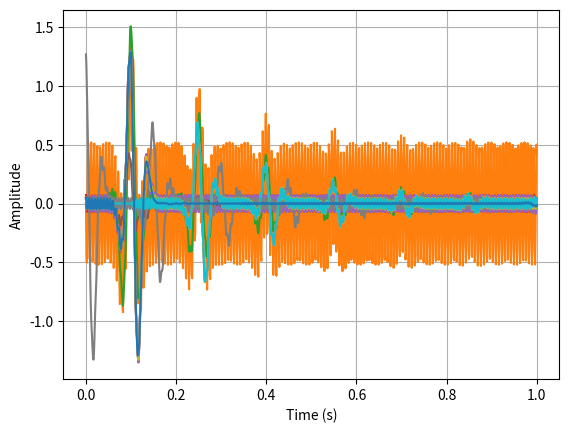

The script that saved this image:
import numpy as np
import matplotlib.pyplot as plt

# Ricker Wavelet
nt = 1024
t=np.linspace(0,1.0,nt)
dt=t[2]-t[1]
f0=20 
t0=0.1
arg = np.pi*np.pi*f0*f0*(t-t0)**2
wav = (1-2*arg)*np.exp(-arg)

freqs = np.fft.fftfreq(nt)/dt;

#Adding ghost
zs = 10.
vw = 1500.
delay = 2*zs/vw
r0 = -1.
GhostFilter = 1.  + r0*np.exp(-1j*2*np.pi*freqs*delay)
wav = np.real(np.fft.ifft(np.fft.fft(wav)*GhostFilter))

# Adding monochromatic noise with freqs[100] Hz
noise = np.zeros([nt])
noise[150] = 50.

# Adding 5 Bubbles with bubble time period = 0.15 s and decaying amplitude
BubbleFilter = (1. + 0.5*np.exp(-1j*2*np.pi*freqs*0.15) + 
                                           0.25*np.exp(-1j*2*np.pi*freqs*0.3) + 
                                           0.125*np.exp(-1j*2*np.pi*freqs*0.45) + 
                                           0.0625*np.exp(-1j*2*np.pi*freqs*0.6) +
                                           0.03125*np.exp(-1j*2*np.pi*freqs*0.75))
trace = np.real(np.fft.ifft(noise + np.fft.fft(wav)*BubbleFilter))

# Ploting wavelet
plt.plot(t,trace)
plt.xlabel('Time (s)')
plt.ylabel('Amplitude')
plt.grid()



epsilon = 1e-3
TRACE_FFT = np.fft.fft(trace)
trace_deghosted = np.real(np.fft.ifft(TRACE_FFT*np.conj(GhostFilter)/(GhostFilter*np.conj(GhostFilter) + epsilon)))

# Ploting data
plt.plot(t,trace_deghosted)
plt.xlabel('Time (s)')
plt.ylabel('Amplitude')
plt.grid()
                                                

TRACE_FFT = np.fft.fft(trace)
Phase = np.arctan2(np.imag(GhostFilter),np.real(GhostFilter))
Ghost_Phase_only = np.exp(1j*Phase)
trace_deghosted2 = np.real(np.fft.ifft(TRACE_FFT*np.conj(Ghost_Phase_only)/(Ghost_Phase_only*np.conj(Ghost_Phase_only) + epsilon)))

# Ploting wavelet
plt.plot(t,trace_deghosted2)
plt.xlabel('Time (s)')
plt.ylabel('Amplitude')
plt.grid()
                

TRACE_FFT = np.fft.fft(trace)
trace_debubble = np.real(np.fft.ifft(TRACE_FFT*np.conj(BubbleFilter)/(BubbleFilter*np.conj(BubbleFilter) + epsilon)))

# Ploting wavelet
plt.plot(t,trace_debubble)
plt.xlabel('Time (s)')
plt.ylabel('Amplitude')
plt.grid()



# Desired wavelet
desired = np.zeros([nt])
desired = trace_debubble

# Autocorrelation function 
A = np.convolve(trace, trace[::-1])
A = A[1023:-1]
norm = np.max(np.abs(A))
A = A/norm

# Correlation function (right hand side of system)
C = np.convolve(desired, trace[::-1])
C = C[1023:-1]
C = C/norm

# Setting up system
nf = 256 # Filter length
epsilon = 1e-3 # Damping (expected noise autocorrelation value)
M = np.zeros([nf,nf])
for i in range(0,nf):
    for j in range(0,nf):
        M[i,j] = A[np.abs(i-j)]
        if(i==j):
            M[i,j] = M[i,j] + epsilon

rhs = np.zeros([nf])
rhs[0:nf] = C[0:nf]

# Solving system
f = np.linalg.solve(M,rhs)

# Checking that solution is valid (in which case we get True)
np.allclose(np.dot(M, f), rhs)

# Convolving trace with filter
tracefilt = np.convolve(trace, f)
tracefilt = tracefilt[0:nt]
plt.plot(t,tracefilt)
plt.xlabel('Time (s)')
plt.ylabel('Amplitude')
plt.grid()

# Autocorrelation function
A = np.convolve(trace[::-1], trace)
A = A[1023:-1]
norm = np.max(np.abs(A))
A = A/norm

# Setting up system
nf = 256
epsilon = 1
M = np.zeros([nf,nf])
for i in range(0,nf):
    for j in range(0,nf):
        M[i,j] = A[np.abs(i-j)]
        if(i==j):
            M[i,j] = M[i,j] + epsilon

rhs = np.zeros([nf])
rhs[0] = 1

# Solving system
f = np.linalg.solve(M,rhs)
np.allclose(np.dot(M, f), rhs)



# Convolving trace with filter
tracefilt = np.convolve(trace, f)
tracefilt = tracefilt[0:nt]
plt.plot(t,tracefilt)
plt.xlabel('Time (s)')
plt.ylabel('Amplitude')
plt.grid()

# Autocorrelation function 
A = np.convolve(trace, trace[::-1])
A = A[1023:-1]
norm = np.max(np.abs(A))
A = A/norm

# Correlation function (right hand side of system)
delay = 0.10
idelay = int(np.floor((delay)/dt))
prelayed = np.zeros([nt]) # advanced trace
prelayed[0:nt-idelay] = trace[idelay:nt]
plt.plot(t,trace)
plt.plot(t,prelayed)
plt.xlabel('Time (s)')
plt.ylabel('Amplitude')
plt.grid()

C = np.convolve(prelayed, trace[::-1])
C = C[1023:-1]
C = C/norm

# Setting up system
nf = 256 # Filter length
epsilon = 1e-3 # Damping (expected noise autocorrelation value)
M = np.zeros([nf,nf])
for i in range(0,nf):
    for j in range(0,nf):
        M[i,j] = A[np.abs(i-j)]
        if(i==j):
            M[i,j] = M[i,j] + epsilon

rhs = np.zeros([nf])
rhs[0:nf] = C[0:nf]

# Solving system
f = np.linalg.solve(M,rhs)
np.allclose(np.dot(M, f), rhs)

tracefilt = np.convolve(trace, f)
tracefilt = tracefilt[0:nt]
pred = np.zeros([nt])
pred[idelay:nt] = tracefilt[0:nt-idelay]

# Ploting trace and prediction 
plt.plot(t,trace)
plt.plot(t,pred)
plt.xlabel('Time (s)')
plt.ylabel('Amplitude')
plt.grid()

# Ploting trace difference (prediction error)
plt.plot(t,(trace-pred))
plt.xlabel('Time (s)')
plt.ylabel('Amplitude')
plt.grid()

